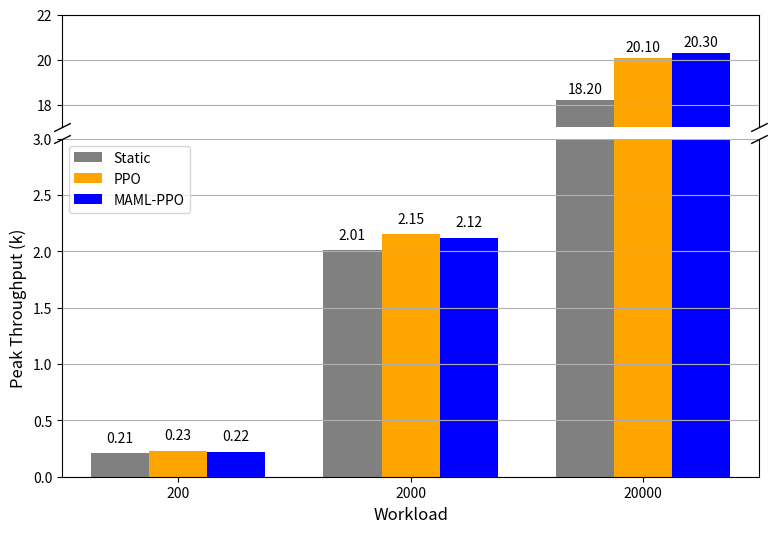

The script that saved this image:
import matplotlib.pyplot as plt
import numpy as np
from matplotlib import gridspec

# 数据
workloads = ['200', '2000', '20000']
x = np.arange(len(workloads))

static = [0.21, 2.01, 18.2]
ppo = [0.23, 2.15, 20.1]
maml_ppo = [0.22, 2.12, 20.3]

bar_width = 0.25

# 创建上下两个子图
fig = plt.figure(figsize=(9, 6))
gs = gridspec.GridSpec(2, 1, height_ratios=[1, 3], hspace=0.05)

# 上方子图：显示高区间
ax0 = plt.subplot(gs[0])
# 只绘制20000的数据（高区间部分）
ax0.bar(x[2] - bar_width, static[2], width=bar_width, color='gray')
ax0.bar(x[2], ppo[2], width=bar_width, color='orange')
ax0.bar(x[2] + bar_width, maml_ppo[2], width=bar_width, color='blue')

for i in range(2, len(x)):
    ax0.text(x[i] - bar_width, static[i] + 0.3, f"{static[i]:.2f}", ha='center', fontsize=10)
    ax0.text(x[i], ppo[i] + 0.3, f"{ppo[i]:.2f}", ha='center', fontsize=10)
    ax0.text(x[i] + bar_width, maml_ppo[i] + 0.3, f"{maml_ppo[i]:.2f}", ha='center', fontsize=10)

ax0.set_ylim(17, 22)  # 设置高区间范围
ax0.set_xlim(-0.5, len(workloads)-0.5)  # 保持x轴范围一致
ax0.spines['bottom'].set_visible(False)
plt.tick_params(axis='x', which='both', bottom=False, top=False, labelbottom=False)
ax0.set_yticks([18, 20, 22])
ax0.grid(axis='y')

# 下方子图：显示完整低区间
ax1 = plt.subplot(gs[1])
# 绘制所有数据（20000的柱子会延伸到高区间，但会被截断）
ax1.bar(x - bar_width, static, width=bar_width, label='Static', color='gray')
ax1.bar(x, ppo, width=bar_width, label='PPO', color='orange')
ax1.bar(x + bar_width, maml_ppo, width=bar_width, label='MAML-PPO', color='blue')

for i in range(len(x)-1):
    ax1.text(x[i] - bar_width, static[i] + 0.1, f"{static[i]:.2f}", ha='center', fontsize=10)
    ax1.text(x[i], ppo[i] + 0.1, f"{ppo[i]:.2f}", ha='center', fontsize=10)
    ax1.text(x[i] + bar_width, maml_ppo[i] + 0.1, f"{maml_ppo[i]:.2f}", ha='center', fontsize=10)

ax1.set_ylim(0, 3)  # 设置低区间范围
ax1.set_xlim(-0.5, len(workloads)-0.5)  # 保持x轴范围一致
ax1.set_xticks(x)
ax1.set_xticklabels(workloads)
ax1.set_ylabel('Peak Throughput (k)', fontsize=12)
ax1.grid(axis='y')
ax1.spines['top'].set_visible(False)

# 断轴效果（只断坐标轴，不断柱子）
d = .5  # 斜杠宽度
kwargs = dict(marker=[(-1, -d), (1, d)], markersize=12,
              linestyle="none", color='k', mec='k', mew=1, clip_on=False)
ax0.plot([0, 1], [0, 0], transform=ax0.transAxes, **kwargs)
ax1.plot([0, 1], [1, 1], transform=ax1.transAxes, **kwargs)

# 图例（只在下图显示）
ax1.legend(loc='upper left')
plt.xlabel('Workload', fontsize=12)
plt.tight_layout()
plt.savefig('Throughput2.png', format='png', dpi=1000)
plt.show()
